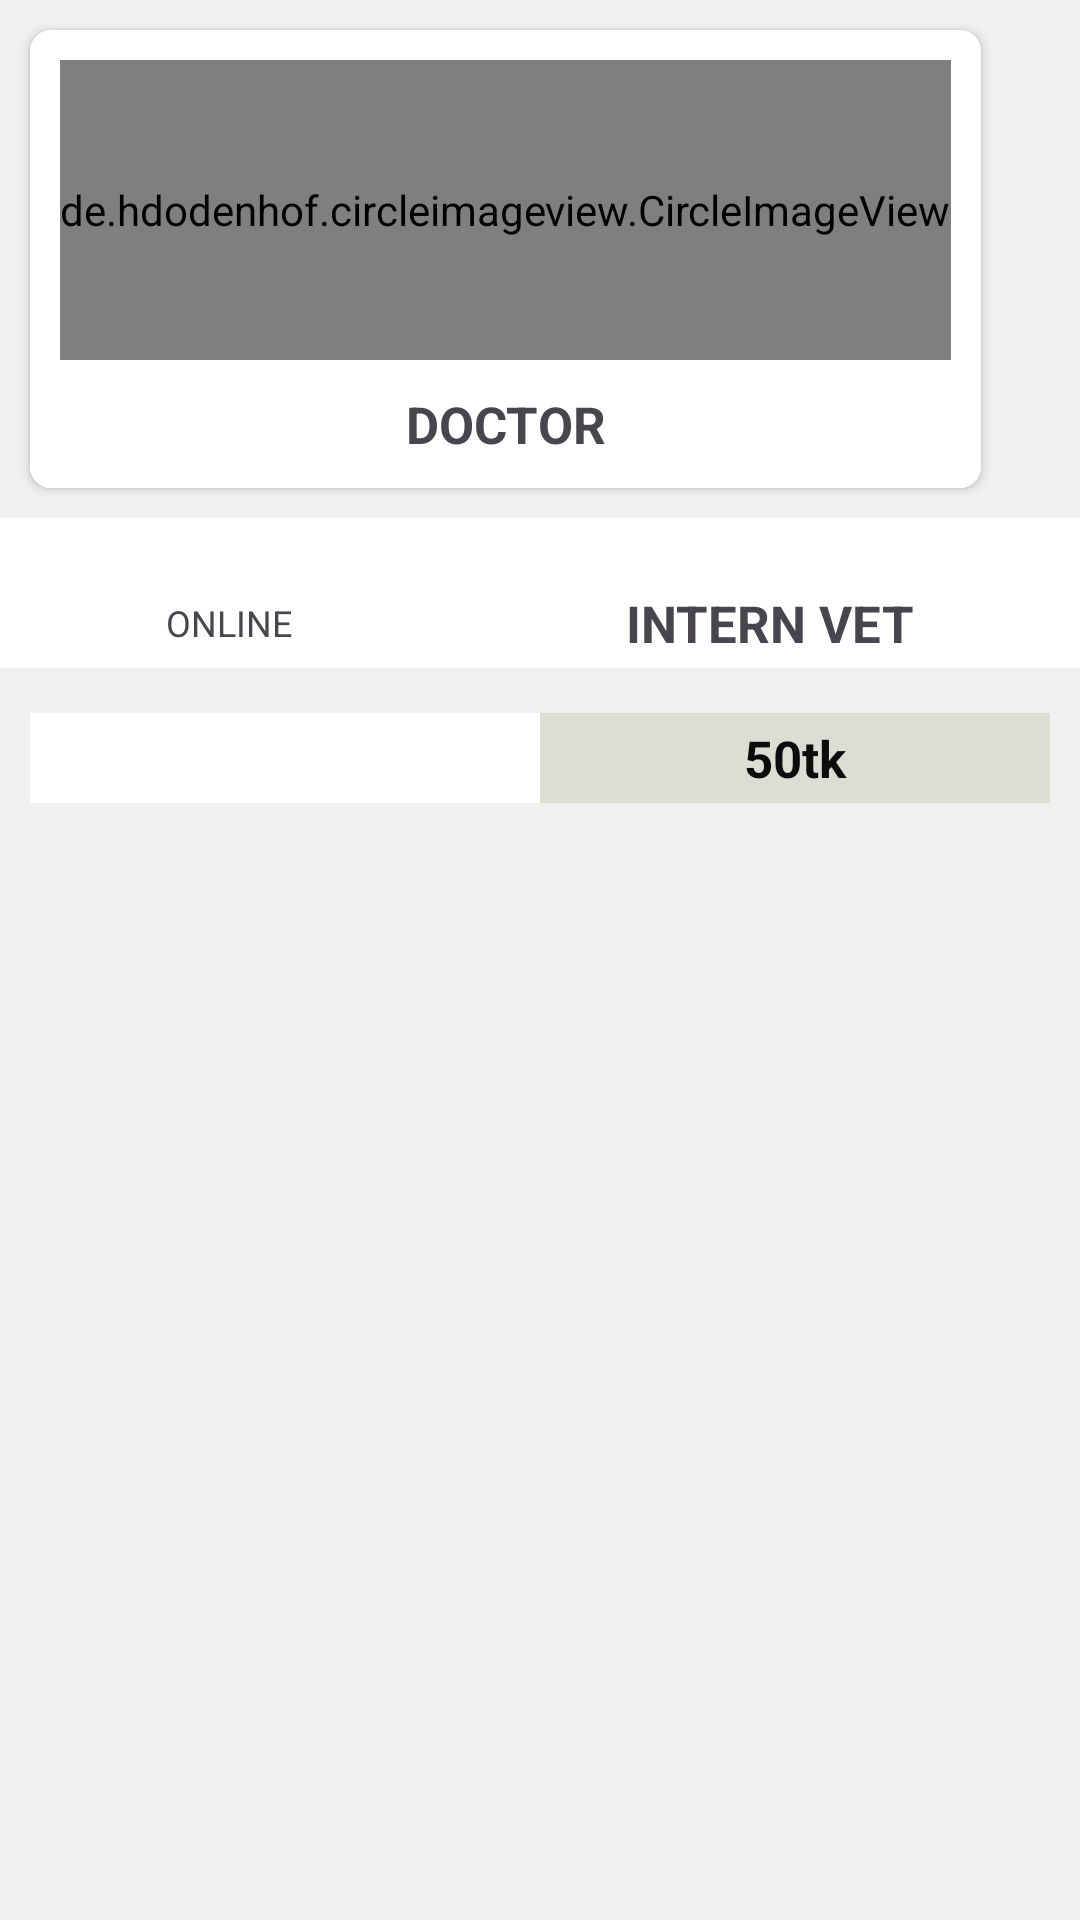

This screen was rendered from an Android layout file. Write that file and the resources it references.
<!-- AndroidManifest.xml: application theme Theme.BDPetCare -->
<!-- res/layout/layoutdoctor.xml -->
<?xml version="1.0" encoding="utf-8"?>
<LinearLayout xmlns:android="http://schemas.android.com/apk/res/android"
    android:layout_width="wrap_content"
    android:layout_height="wrap_content"
    xmlns:app="http://schemas.android.com/apk/res-auto"
    android:background="#F1F0F0"
    android:orientation="vertical">

    <androidx.cardview.widget.CardView
        android:background="#ffffff"
        android:layout_width="wrap_content"
        android:layout_height="wrap_content"
       app:cardCornerRadius="7dp"
        android:layout_margin="10dp"
        android:elevation="100dp"
        >
        <LinearLayout
            android:layout_gravity="center"
            android:layout_width="wrap_content"
            android:layout_height="wrap_content"
            android:orientation="vertical"
            android:padding="10dp"
            android:background="#ffffff"

            >
            <de.hdodenhof.circleimageview.CircleImageView
                android:layout_gravity="center"
                android:id="@+id/image"
                android:layout_width="wrap_content"
                android:layout_height="100dp"
                android:src="@drawable/cat"
                />

            <TextView
                android:layout_marginTop="10dp"
                android:id="@+id/name"
                android:gravity="center"
                android:layout_gravity="center"
                android:layout_width="wrap_content"
                android:layout_height="wrap_content"
                android:text="DOCTOR"
                android:textStyle="bold"
                android:textSize="17sp"
                />


        </LinearLayout>


    </androidx.cardview.widget.CardView>
    <LinearLayout
        android:layout_width="match_parent"
        android:layout_height="50dp"
        android:orientation="horizontal"
        android:weightSum="2"
        android:layout_marginBottom="5dp"
        android:background="#ffffff"
        >

        <TextView
            android:layout_weight="1"
            android:layout_marginTop="10dp"
            android:id="@+id/active"
            android:gravity="center"
            android:layout_gravity="center"
            android:layout_width="wrap_content"
            android:layout_height="wrap_content"
            android:text="ONLINE"

            android:textSize="12sp"
            />



        <TextView
            android:layout_weight="1"
            android:layout_marginTop="10dp"
            android:id="@+id/catagory"
            android:gravity="center"
            android:layout_gravity="center"
            android:layout_width="wrap_content"
            android:layout_height="wrap_content"
            android:text="INTERN VET"
            android:textStyle="bold"
            android:textSize="17sp"
            />





    </LinearLayout>



    <LinearLayout
        android:layout_width="match_parent"
        android:layout_height="wrap_content"
        android:orientation="horizontal"
        android:weightSum="2"
        android:layout_margin="10dp"
        android:background="#ffffff"
        >

        <ImageView

            android:id="@+id/offer"
            android:layout_width="match_parent"
            android:layout_height="30dp"
            android:layout_weight="1"
            android:src="@drawable/camera"
 />


        <TextView

            android:background="#DEDDD4"
            android:gravity="center"
            android:layout_gravity="center"
            android:layout_weight="1"
            android:id="@+id/fee"
            android:layout_width="match_parent"
            android:layout_height="30dp"
            android:text="50tk"
            android:textAlignment="center"
            android:textSize="17dp"
            android:textColor="#0C0C0C"
            android:textStyle="bold"
            />





    </LinearLayout>


</LinearLayout>
<!-- resources referenced by this layout -->
<resources>
  <style name="Theme.BDPetCare" parent="Base.Theme.BDPetCare" />
  <style name="Base.Theme.BDPetCare" parent="Theme.Material3.DayNight.NoActionBar">
          
          
      </style>
</resources>
